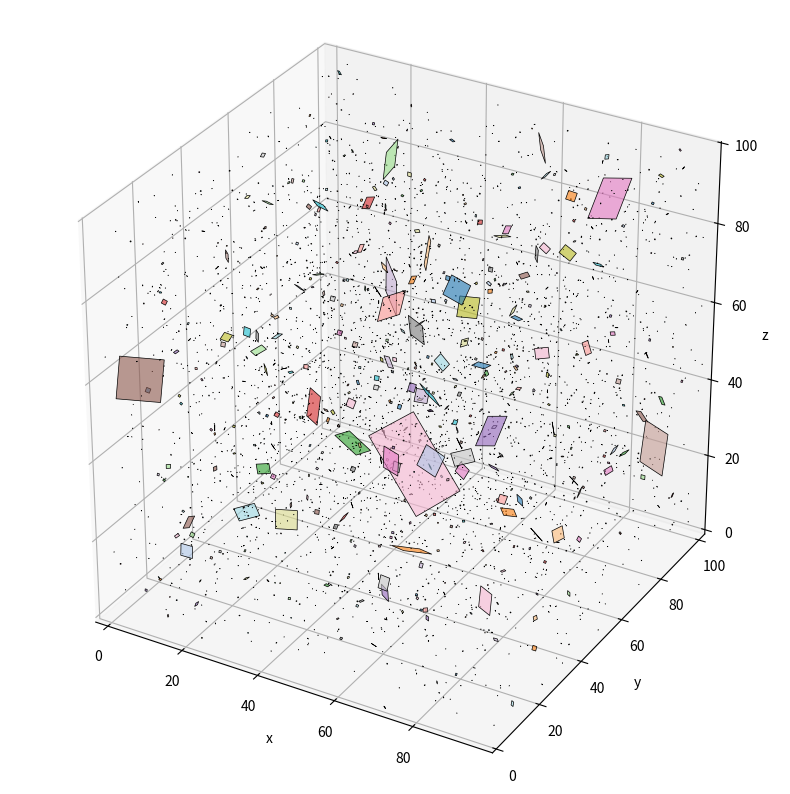

The matplotlib source for this figure:
# ---------------------------------------------------------------------
# 1.Définition du Volume d'espace 
# ---------------------------------------------------------------------
import numpy as np

dx, dy, dz = 0.001 , 0.001 , 0.001 #paramètres infinitésimaux (précision spatiale entre deux cases d'un tableau)

n = 10000 # Nombre de colonne d'un tableau 

X , Y , Z = n*dx , n*dy, n*dz #Dimensions du volume

Volume = X*Y*Z #Calcul du volume occupé

# ---------------------------------------------------------------------
# 2.Tirage au sort du nombre de failles
# ---------------------------------------------------------------------

"""Ici on s'appuie sur la loi de Gutenberg-Richter qui donne la proportion
de séismes selon leur magnitude, et sur la loi liant magnitude d'un séisme
et longueur de la faille qui a cédé, pour en déduire la nombre(et donc la 
proportion de faille) selon leur longueur. """

alpha = 1.35 #paramètre d'évolution caractéristique de la loi de Gutenberg-Richter.
N0 =100 #paramètre caractéristique de la sismicité 


def N(L,alph = alpha,N_0 = N0):
    """Cette fonction calcule le nombre de faille à partir de leur longueur."""
    return int(N_0 * L**(-alph))

L_longueurs = [0.1,0.2,0.5,1,2,3,5,7,10,20] #Les tailles de failles possibles

N_longueurs = np.vectorize(N)(L_longueurs)#leurs nombres associés
# ---------------------------------------------------------------------
# 3.Tirage au sort de la position et de l'orientation des failles
# ---------------------------------------------------------------------
import random as rd
def tirage(L):
    n = 100000 # Nombre de colonne d'un tableau 
    """Cette fonction renvoie aléatoirement une position dans le cube de volume
    et une orientation sous la forme d'un triplet (x,y,z) et d'un vecteur normal et de la longueur."""
    x , y , z = rd.randint(0,n)*dx , rd.randint(0,n)*dy , rd.randint(0,n)*dz
    nx,ny,nz = (rd.random()*2-1),(rd.random()*2-1),(rd.random()*2-1)
    nx,ny,nz=nx/np.sqrt(nx**2+ny**2+nz**2),ny/np.sqrt(nx**2+ny**2+nz**2),nz/np.sqrt(nx**2+ny**2+nz**2)
    return [L,x,y,z,nx,ny,nz]

L_faille =[]
for i in range(len(L_longueurs)):
    for j in range(N_longueurs[i]):
        L_faille.append(tirage(L_longueurs[i]))


#Dans L_faille on a maintenant la liste des failles, avec leur position, leur orientation
#et leur longueur.


import numpy as np
import matplotlib.pyplot as plt
from matplotlib import cm
from matplotlib.colors import Normalize

# ---------------------------------------------------------------------
# 4.plot des failles
# ---------------------------------------------------------------------

faults = np.array(L_faille)

# ---------------------------------------------------------------
# 1.fonctions
def orthonormal_basis(n):
    """Renvoie (u, v) orthonormaux et orthogonaux à n."""
    n = n / np.linalg.norm(n)
    # vecteur auxiliaire : axe le moins colinéaire à n
    aux = np.array([1.0, 0.0, 0.0])
    if abs(np.dot(aux, n)) > 0.9:
        aux = np.array([0.0, 1.0, 0.0])
    u = np.cross(n, aux)
    u /= np.linalg.norm(u)
    v = np.cross(n, u)          # déjà unitaire car u ⟂ n
    return u, v

def fault_square(L, pos, n):
    """Retourne les 4 coins du carré de côté L, normal à n, centré en pos."""
    pos, n = np.asarray(pos, float), np.asarray(n, float)
    u, v = orthonormal_basis(n)
    half = L / 2.0
    corners = np.array([
        pos + half*u + half*v,
        pos - half*u + half*v,
        pos - half*u - half*v,
        pos + half*u - half*v,
    ])
    return corners

def fault_mesh(L, pos, n, h=0.01):
    """Échantillonne le plan en grille pas h (discrétisation spatiale)."""
    pos, n = np.asarray(pos, float), np.asarray(n, float)
    u, v = orthonormal_basis(n)
    s = np.arange(-L/2, L/2 + h/2, h)          # respecte le pas h sur [−L/2, L/2]
    U, V = np.meshgrid(s, s)
    X = pos[0] + U*u[0] + V*v[0]
    Y = pos[1] + U*u[1] + V*v[1]
    Z = pos[2] + U*u[2] + V*v[2]
    return X, Y, Z

# ---------------------------------------------------------------
# 2. Figure
fig = plt.figure(figsize=(10, 8))
ax = fig.add_subplot(111, projection='3d')

cmap = plt.colormaps['tab20']                    # 20 couleurs distinctes
all_pts = []

for i, f in enumerate(faults):
    color = cmap(i % 20)
    # --- rendu rapide : polygone ---
    corners = fault_square(L=f[0], pos=[f[1],f[2],f[3]], n=[f[4],f[5],f[6]])
    poly = plt.Polygon(corners[:, :2], closed=True)  # faux, remplacé ci-dessous
    # collection 3D :
    from mpl_toolkits.mplot3d.art3d import Poly3DCollection
    pc = Poly3DCollection([corners], facecolors=color,
                          edgecolors='k', linewidths=0.5, alpha=0.6)
    ax.add_collection3d(pc)
    # --- version discrétisée (décommenter si besoin d'une grille de points) ---
    # X, Y, Z = fault_mesh(f['L'], f['pos'], f['n'], h=0.01)
    # ax.plot_wireframe(X, Y, Z, color=color, lw=0.1)
    all_pts.append(corners)

# bornes de la scène
pts = np.vstack(all_pts)
ax.set_xlim(pts[:,0].min(), pts[:,0].max())
ax.set_ylim(pts[:,1].min(), pts[:,1].max())
ax.set_zlim(pts[:,2].min(), pts[:,2].max())

ax.set_xlabel('x'); ax.set_ylabel('y'); ax.set_zlabel('z')
ax.set_box_aspect((1, 1, 1))   # échelle isotrope 
plt.tight_layout()
plt.show()
